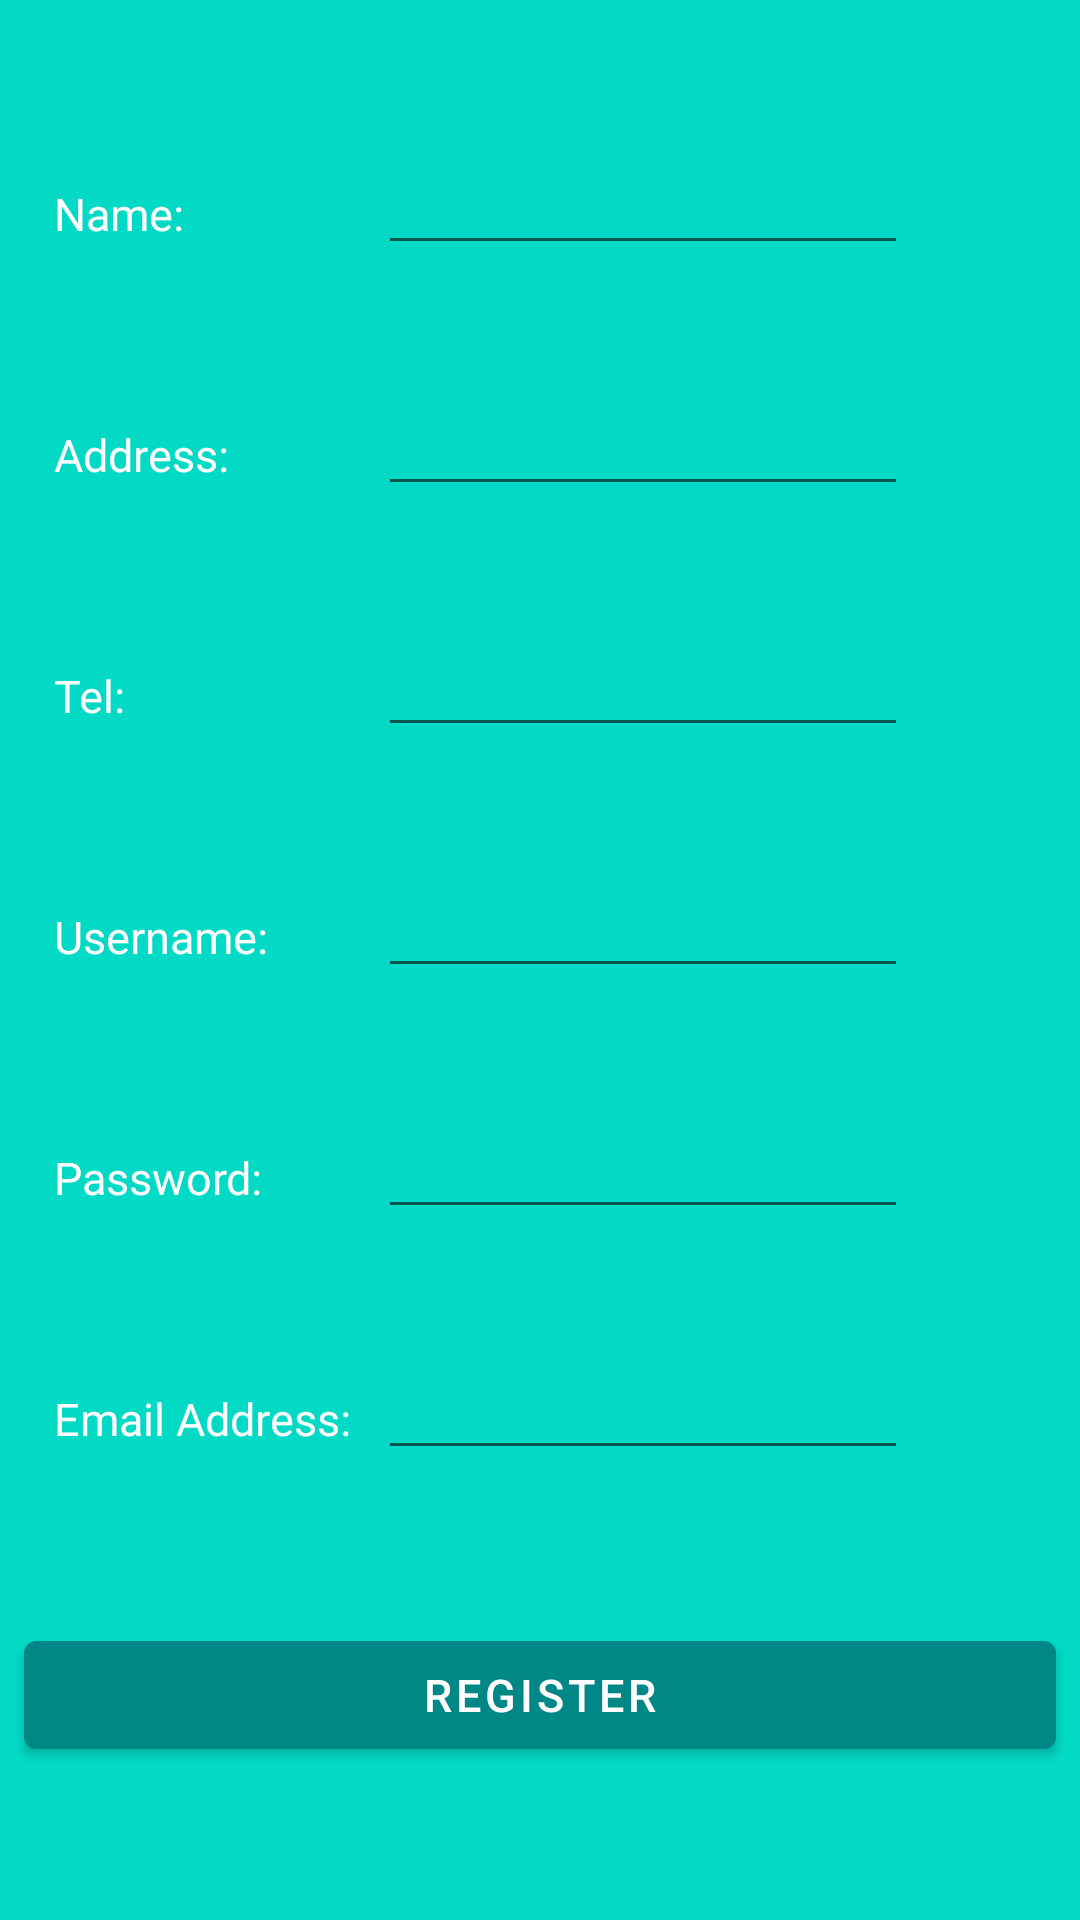

This screen was rendered from an Android layout file. Write that file and the resources it references.
<!-- AndroidManifest.xml: application theme Theme.MyLingo -->
<!-- res/layout/fragment_profile.xml -->
<?xml version="1.0" encoding="utf-8"?>
<FrameLayout xmlns:android="http://schemas.android.com/apk/res/android"
    xmlns:tools="http://schemas.android.com/tools"
    android:layout_width="match_parent"
    android:layout_height="match_parent"
    xmlns:app="http://schemas.android.com/apk/res-auto"
    tools:context=".ui.Profile.ProfileFragment"
    android:background="@color/teal_200"
    app:layout_constraintTop_toTopOf="parent"
    app:layout_constraintBottom_toBottomOf="parent">
    <androidx.constraintlayout.widget.ConstraintLayout
        android:layout_width="match_parent"
        android:layout_height="match_parent"
        >

        <TextView
            android:id="@+id/NameTV"
            android:layout_width="wrap_content"
            android:layout_height="wrap_content"
            android:text="@string/name"
            android:textColor="@color/white"
            android:textSize="15sp"
            app:layout_constraintBaseline_toBaselineOf="@+id/NameET"
            app:layout_constraintStart_toEndOf="@+id/RegVertGuidline2"
            tools:ignore="MissingConstraints" />

        <TextView
            android:id="@+id/AddressTV"
            android:layout_width="wrap_content"
            android:layout_height="wrap_content"
            android:text="@string/address"
            android:textColor="@color/white"
            android:textSize="15sp"
            app:layout_constraintBaseline_toBaselineOf="@+id/AddressET"
            app:layout_constraintStart_toEndOf="@+id/RegVertGuidline2"
            app:layout_constraintStart_toStartOf="@+id/NameTV"
            tools:ignore="MissingConstraints" />

        <TextView
            android:id="@+id/TelNoTV"
            android:layout_width="wrap_content"
            android:layout_height="wrap_content"
            android:text="@string/tel"
            android:textColor="@color/white"
            android:textSize="15sp"
            app:layout_constraintBaseline_toBaselineOf="@+id/TelNoET"
            app:layout_constraintStart_toEndOf="@+id/RegVertGuidline2"
            app:layout_constraintStart_toStartOf="@+id/AddressTV"
            tools:ignore="MissingConstraints" />

        <TextView
            android:id="@+id/UserNameTV"
            android:layout_width="wrap_content"
            android:layout_height="wrap_content"
            android:text="@string/username2"
            android:textColor="@color/white"
            android:textSize="15sp"
            app:layout_constraintBaseline_toBaselineOf="@+id/UserNameET"
            app:layout_constraintStart_toEndOf="@+id/RegVertGuidline2"
            app:layout_constraintStart_toStartOf="@+id/TelNoTV"
            tools:ignore="MissingConstraints" />

        <TextView
            android:id="@+id/PasswordTV"
            android:layout_width="wrap_content"
            android:layout_height="wrap_content"
            android:text="@string/password"
            android:textColor="@color/white"
            android:textSize="15sp"
            app:layout_constraintBaseline_toBaselineOf="@+id/PasswordET"
            app:layout_constraintStart_toEndOf="@+id/RegVertGuidline2"
            app:layout_constraintStart_toStartOf="@+id/UserNameTV"
            tools:ignore="MissingConstraints" />

        <TextView
            android:id="@+id/EmailTV"
            android:layout_width="wrap_content"
            android:layout_height="wrap_content"
            android:text="@string/email_address"
            android:textColor="@color/white"
            android:textSize="15sp"
            app:layout_constraintBaseline_toBaselineOf="@+id/EmailET"
            app:layout_constraintStart_toEndOf="@+id/RegVertGuidline2"
            app:layout_constraintStart_toStartOf="@+id/PasswordTV"
            tools:ignore="MissingConstraints" />

        <EditText
            android:id="@+id/EmailET"
            android:layout_width="wrap_content"
            android:layout_height="wrap_content"
            android:ems="10"
            android:inputType="textEmailAddress"
            android:textColor="@color/white"
            android:textSize="15sp"
            app:layout_constraintBottom_toTopOf="@+id/RegBtn"
            app:layout_constraintStart_toStartOf="@+id/PasswordET"
            app:layout_constraintTop_toBottomOf="@+id/PasswordET"
            tools:ignore="Autofill,LabelFor,MissingConstraints,TextFields"
            tools:targetApi="p" />

        <EditText
            android:id="@+id/PasswordET"
            android:layout_width="wrap_content"
            android:layout_height="wrap_content"
            android:ems="10"
            android:inputType="textPassword"
            android:textColor="@color/white"
            android:textColorHint="@color/material_on_primary_disabled"
            android:textSize="15sp"
            app:layout_constraintBottom_toTopOf="@+id/EmailET"
            app:layout_constraintStart_toStartOf="@+id/UserNameET"
            app:layout_constraintTop_toBottomOf="@+id/UserNameET"
            tools:ignore="Autofill,LabelFor,TextFields"
            tools:targetApi="p" />

        <EditText
            android:id="@+id/UserNameET"
            android:layout_width="wrap_content"
            android:layout_height="wrap_content"
            android:ems="10"
            android:inputType="text"
            android:textColor="@color/white"
            android:textColorHint="@color/material_on_primary_disabled"
            android:textSize="15sp"
            app:layout_constraintBottom_toTopOf="@+id/PasswordET"
            app:layout_constraintStart_toEndOf="@+id/RegVertGuidline1"
            app:layout_constraintStart_toStartOf="@+id/TelNoET"
            app:layout_constraintTop_toBottomOf="@+id/TelNoET"
            tools:ignore="Autofill,LabelFor,TextFields"
            tools:targetApi="p" />

        <EditText
            android:id="@+id/TelNoET"
            android:layout_width="wrap_content"
            android:layout_height="wrap_content"
            android:ems="10"
            android:inputType="phone"
            android:textColor="@color/white"
            android:textSize="15sp"
            app:layout_constraintBottom_toTopOf="@+id/UserNameET"
            app:layout_constraintStart_toEndOf="@+id/RegVertGuidline1"
            app:layout_constraintStart_toStartOf="@+id/AddressET"
            app:layout_constraintTop_toBottomOf="@+id/AddressET"
            android:autofillHints=""
            tools:ignore="LabelFor" />

        <EditText
            android:id="@+id/AddressET"
            android:layout_width="wrap_content"
            android:layout_height="wrap_content"
            android:ems="10"
            android:inputType="textMultiLine"
            android:textColor="@color/white"
            android:textColorHint="@color/material_on_primary_disabled"
            android:textSize="15sp"
            app:layout_constraintBottom_toTopOf="@+id/TelNoET"
            app:layout_constraintStart_toStartOf="@+id/NameET"
            app:layout_constraintTop_toBottomOf="@+id/NameET"
            tools:ignore="Autofill,LabelFor,TextFields"
            tools:targetApi="p" />

        <EditText
            android:id="@+id/NameET"
            android:layout_width="wrap_content"
            android:layout_height="wrap_content"
            android:layout_marginTop="8dp"
            android:ems="10"
            android:inputType="textPersonName"
            android:textColor="@color/white"
            android:textSize="15sp"
            app:layout_constraintBottom_toTopOf="@+id/AddressET"
            app:layout_constraintStart_toEndOf="@+id/RegVertGuidline1"
            app:layout_constraintTop_toTopOf="parent"
            app:layout_constraintVertical_chainStyle="spread"
            android:autofillHints=""
            tools:ignore="LabelFor" />

        <com.google.android.material.button.MaterialButton
            android:id="@+id/RegBtn"
            android:layout_width="match_parent"
            android:layout_height="wrap_content"
            android:text="@string/register"
            android:textColor="@color/white"
            android:textSize="15sp"
            app:layout_constraintBottom_toBottomOf="parent"
            app:layout_constraintEnd_toEndOf="parent"
            app:layout_constraintStart_toEndOf="@+id/RegVertGuidline1"
            app:layout_constraintTop_toBottomOf="@+id/EmailET"
            android:layout_margin="8dp"/>

        <androidx.constraintlayout.widget.Guideline
            android:id="@+id/RegVertGuidline1"
            android:layout_width="wrap_content"
            android:layout_height="wrap_content"
            android:orientation="vertical"
            app:layout_constraintGuide_percent="0.35"
            tools:ignore="DuplicateIds" />

        <androidx.constraintlayout.widget.Guideline
            android:id="@+id/RegVertGuidline2"
            android:layout_width="wrap_content"
            android:layout_height="wrap_content"
            android:orientation="vertical"
            app:layout_constraintGuide_percent="0.05" />
    </androidx.constraintlayout.widget.ConstraintLayout>
</FrameLayout>
<!-- resources referenced by this layout -->
<resources>
  <color name="teal_200">#FF03DAC5</color>
  <color name="white">#FFFFFFFF</color>
  <string name="address">Address:</string>
  <string name="email_address">Email Address:</string>
  <string name="name">Name:</string>
  <string name="password">Password:</string>
  <string name="register">Register</string>
  <string name="tel">Tel:</string>
  <string name="username2">Username:</string>
  <style name="Theme.MyLingo" parent="Theme.MaterialComponents.DayNight.NoActionBar">
          
          <item name="colorPrimary">@color/teal_700</item>
          <item name="colorPrimaryVariant">@color/purple_700</item>
          <item name="colorOnPrimary">@color/white</item>
          
          <item name="colorSecondary">@color/teal_200</item>
          <item name="colorSecondaryVariant">@color/teal_700</item>
          <item name="colorOnSecondary">@color/black</item>
          
          <item name="android:statusBarColor" tools:targetApi="l">?attr/colorPrimaryVariant</item>
          
      </style>
  <color name="teal_700">#FF018786</color>
  <color name="purple_700">#FF3700B3</color>
  <color name="black">#FF000000</color>
</resources>
